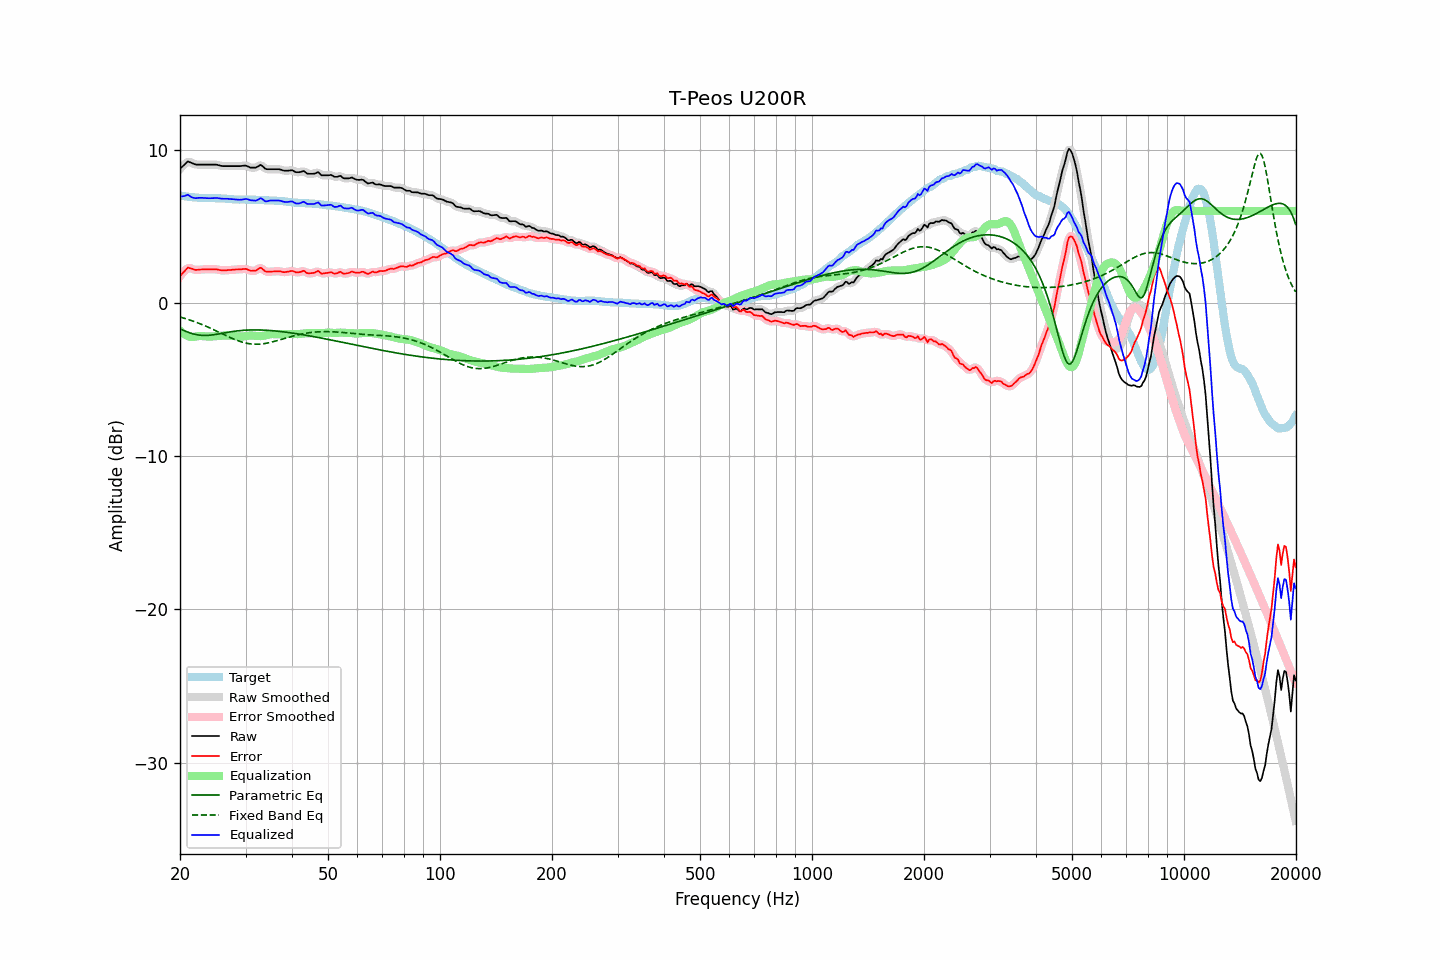

Data behind this chart, as committed beside it:
frequency, raw, error, smoothed, error_smoothed, equalization, parametric_eq, fixed_band_eq, equalized_raw, equalized_smoothed, target
20.00, 8.74, 1.74, 8.72, 1.72, -1.80, -1.70, -0.93, 6.94, 6.92, 7.00
20.20, 8.84, 1.85, 8.85, 1.87, -1.90, -1.75, -0.96, 6.94, 6.95, 6.99
20.40, 8.94, 1.97, 8.96, 1.99, -1.99, -1.79, -0.99, 6.96, 6.98, 6.97
20.61, 9.04, 2.08, 9.06, 2.10, -2.06, -1.84, -1.02, 6.98, 7.00, 6.96
20.81, 9.14, 2.20, 9.14, 2.20, -2.12, -1.88, -1.05, 7.02, 7.02, 6.94
21.02, 9.23, 2.30, 9.19, 2.26, -2.17, -1.92, -1.08, 7.06, 7.02, 6.93
21.23, 9.18, 2.26, 9.19, 2.28, -2.21, -1.95, -1.12, 6.97, 6.98, 6.92
21.44, 9.14, 2.23, 9.15, 2.25, -2.24, -1.99, -1.15, 6.90, 6.91, 6.91
21.66, 9.09, 2.21, 9.09, 2.20, -2.23, -2.02, -1.19, 6.86, 6.86, 6.89
21.87, 9.05, 2.17, 9.05, 2.17, -2.21, -2.05, -1.23, 6.84, 6.84, 6.89
22.09, 9.02, 2.15, 9.03, 2.15, -2.19, -2.07, -1.26, 6.83, 6.83, 6.87
22.31, 9.02, 2.16, 9.02, 2.15, -2.18, -2.09, -1.30, 6.84, 6.84, 6.86
22.54, 9.02, 2.17, 9.02, 2.16, -2.17, -2.11, -1.34, 6.85, 6.85, 6.85
22.76, 9.02, 2.18, 9.02, 2.18, -2.17, -2.12, -1.39, 6.86, 6.86, 6.84
22.99, 9.02, 2.18, 9.02, 2.18, -2.17, -2.13, -1.43, 6.85, 6.85, 6.84
23.22, 9.02, 2.19, 9.02, 2.19, -2.18, -2.13, -1.47, 6.84, 6.84, 6.83
23.45, 9.02, 2.19, 9.02, 2.19, -2.19, -2.13, -1.52, 6.83, 6.83, 6.83
23.69, 9.02, 2.19, 9.02, 2.19, -2.19, -2.12, -1.56, 6.83, 6.83, 6.83
23.92, 9.02, 2.19, 9.02, 2.19, -2.20, -2.12, -1.61, 6.83, 6.83, 6.83
24.16, 9.02, 2.19, 9.02, 2.19, -2.20, -2.11, -1.66, 6.83, 6.83, 6.83
24.40, 9.02, 2.19, 9.02, 2.19, -2.19, -2.10, -1.71, 6.83, 6.83, 6.83
24.65, 9.02, 2.19, 9.02, 2.20, -2.19, -2.08, -1.75, 6.84, 6.84, 6.83
24.89, 9.02, 2.19, 9.02, 2.19, -2.18, -2.07, -1.80, 6.84, 6.84, 6.83
25.14, 9.01, 2.18, 9.00, 2.18, -2.17, -2.05, -1.85, 6.84, 6.84, 6.83
25.39, 8.98, 2.15, 8.98, 2.16, -2.16, -2.03, -1.90, 6.83, 6.83, 6.83
25.65, 8.95, 2.14, 8.95, 2.14, -2.14, -2.01, -1.95, 6.81, 6.81, 6.82
25.91, 8.93, 2.12, 8.93, 2.12, -2.14, -1.99, -2.00, 6.80, 6.80, 6.81
26.16, 8.92, 2.12, 8.92, 2.12, -2.13, -1.97, -2.05, 6.79, 6.79, 6.80
26.43, 8.92, 2.12, 8.92, 2.12, -2.13, -1.95, -2.10, 6.79, 6.79, 6.80
26.69, 8.92, 2.13, 8.92, 2.13, -2.13, -1.93, -2.15, 6.79, 6.79, 6.79
26.96, 8.92, 2.14, 8.92, 2.14, -2.13, -1.92, -2.20, 6.79, 6.79, 6.78
27.23, 8.92, 2.14, 8.92, 2.15, -2.14, -1.90, -2.25, 6.78, 6.78, 6.78
27.50, 8.92, 2.15, 8.92, 2.15, -2.15, -1.88, -2.30, 6.77, 6.77, 6.77
27.77, 8.92, 2.16, 8.92, 2.16, -2.16, -1.87, -2.34, 6.76, 6.76, 6.76
28.05, 8.92, 2.18, 8.92, 2.17, -2.17, -1.85, -2.39, 6.75, 6.75, 6.75
28.33, 8.92, 2.18, 8.92, 2.18, -2.18, -1.84, -2.43, 6.74, 6.74, 6.74
28.62, 8.92, 2.18, 8.92, 2.18, -2.19, -1.83, -2.47, 6.73, 6.73, 6.74
28.90, 8.92, 2.19, 8.92, 2.19, -2.20, -1.81, -2.51, 6.72, 6.73, 6.73
29.19, 8.93, 2.19, 8.93, 2.19, -2.20, -1.80, -2.54, 6.73, 6.73, 6.74
29.48, 8.94, 2.20, 8.94, 2.21, -2.20, -1.80, -2.57, 6.74, 6.75, 6.74
29.78, 8.95, 2.21, 8.95, 2.21, -2.19, -1.79, -2.60, 6.77, 6.77, 6.74
30.08, 8.95, 2.22, 8.94, 2.20, -2.17, -1.78, -2.63, 6.78, 6.77, 6.74
30.38, 8.91, 2.18, 8.91, 2.17, -2.15, -1.78, -2.65, 6.76, 6.76, 6.73
30.68, 8.86, 2.13, 8.87, 2.13, -2.13, -1.77, -2.67, 6.73, 6.73, 6.73
30.99, 8.82, 2.09, 8.83, 2.10, -2.13, -1.77, -2.68, 6.69, 6.70, 6.73
31.30, 8.82, 2.09, 8.81, 2.08, -2.13, -1.77, -2.69, 6.69, 6.68, 6.73
31.61, 8.82, 2.09, 8.81, 2.09, -2.14, -1.76, -2.70, 6.68, 6.67, 6.73
31.93, 8.82, 2.10, 8.83, 2.11, -2.16, -1.76, -2.70, 6.67, 6.68, 6.73
32.24, 8.87, 2.16, 8.88, 2.17, -2.17, -1.77, -2.70, 6.71, 6.72, 6.71
32.57, 8.93, 2.22, 8.94, 2.23, -2.17, -1.77, -2.70, 6.76, 6.77, 6.71
32.89, 9.00, 2.29, 8.97, 2.26, -2.17, -1.77, -2.69, 6.83, 6.80, 6.71
33.22, 8.95, 2.24, 8.93, 2.23, -2.16, -1.77, -2.68, 6.79, 6.77, 6.71
33.55, 8.85, 2.15, 8.86, 2.16, -2.15, -1.78, -2.67, 6.70, 6.71, 6.70
33.89, 8.75, 2.06, 8.77, 2.08, -2.12, -1.78, -2.65, 6.63, 6.65, 6.69
34.23, 8.72, 2.03, 8.73, 2.04, -2.10, -1.79, -2.63, 6.62, 6.63, 6.69
34.57, 8.72, 2.04, 8.71, 2.03, -2.07, -1.80, -2.61, 6.65, 6.64, 6.69
34.92, 8.72, 2.04, 8.72, 2.03, -2.05, -1.80, -2.59, 6.67, 6.67, 6.68
35.27, 8.72, 2.04, 8.72, 2.04, -2.04, -1.81, -2.56, 6.68, 6.68, 6.68
35.62, 8.72, 2.04, 8.72, 2.05, -2.04, -1.82, -2.54, 6.68, 6.68, 6.68
35.97, 8.72, 2.06, 8.72, 2.06, -2.04, -1.83, -2.51, 6.68, 6.68, 6.66
... 635 more rows
